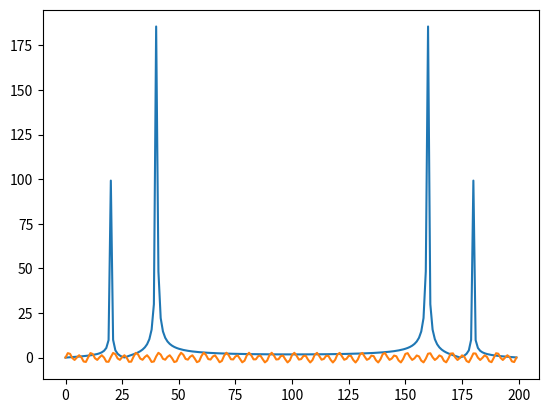
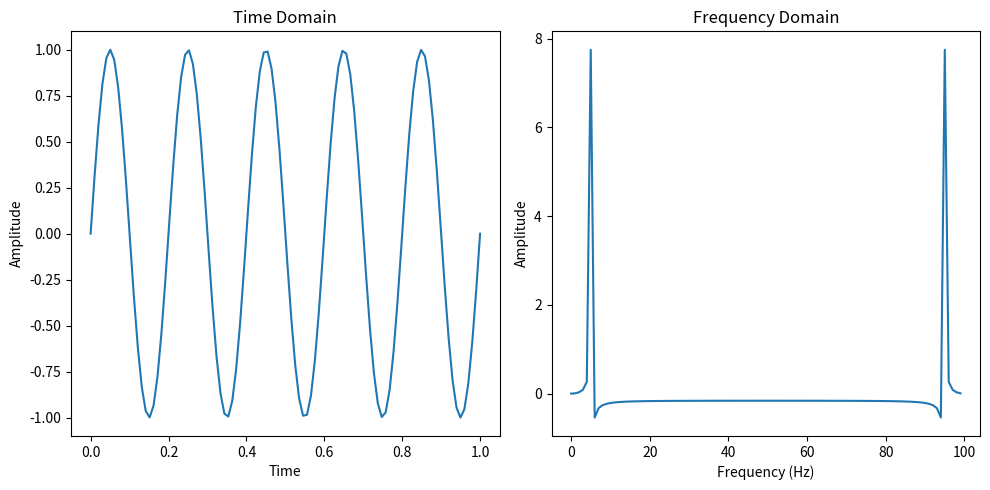

The script that saved these images, in order:
#%%
# 傅里叶变换是时域到频域转换的一种常用方法，它将时域上的信号转换成一个连续的复数函数，表示信号在各个频率上的成分

# 实现了对一个由10Hz和20Hz正弦波构成的信号进行傅里叶变换
# 并绘制了其频谱图。使用numpy.fft库的fft函数可以对信号进行变换
# 而np.abs则可以得到其幅值，即频谱图
import numpy as np

t = np.linspace(-1, 1, 200)
y = np.sin(2 * np.pi * 10 * t) + 2 * np.sin(2 * np.pi * 20 * t)
y_fft = np.fft.fft(y)

# 绘制频谱图
import matplotlib.pyplot as plt

plt.plot(np.abs(y_fft))
plt.show()
plt.plot(y)

#%%
import numpy as np
import matplotlib.pyplot as plt

# 时域信号
t = np.linspace(0, 1, 100)  # 时间轴
x = np.sin(2 * np.pi * 5 * t)  # 正弦波信号，频率为5Hz
X = np.fft.fft(x)
plt.figure(figsize=(10, 5))
plt.subplot(1, 2, 1)  # 时域图
plt.plot(t, x)
plt.title("Time Domain")
plt.xlabel("Time")
plt.ylabel("Amplitude")


# 可以看到一个尖峰在5Hz处，这表明我们的原始正弦波信号主要包含5Hz的频率成分。其他较低的频率分量由于正弦波的周期性而被抵消了。
plt.subplot(1, 2, 2)  # 频域图
plt.plot(X) 
plt.title("Frequency Domain")
plt.xlabel("Frequency (Hz)")
plt.ylabel("Amplitude")
plt.tight_layout()
plt.show()